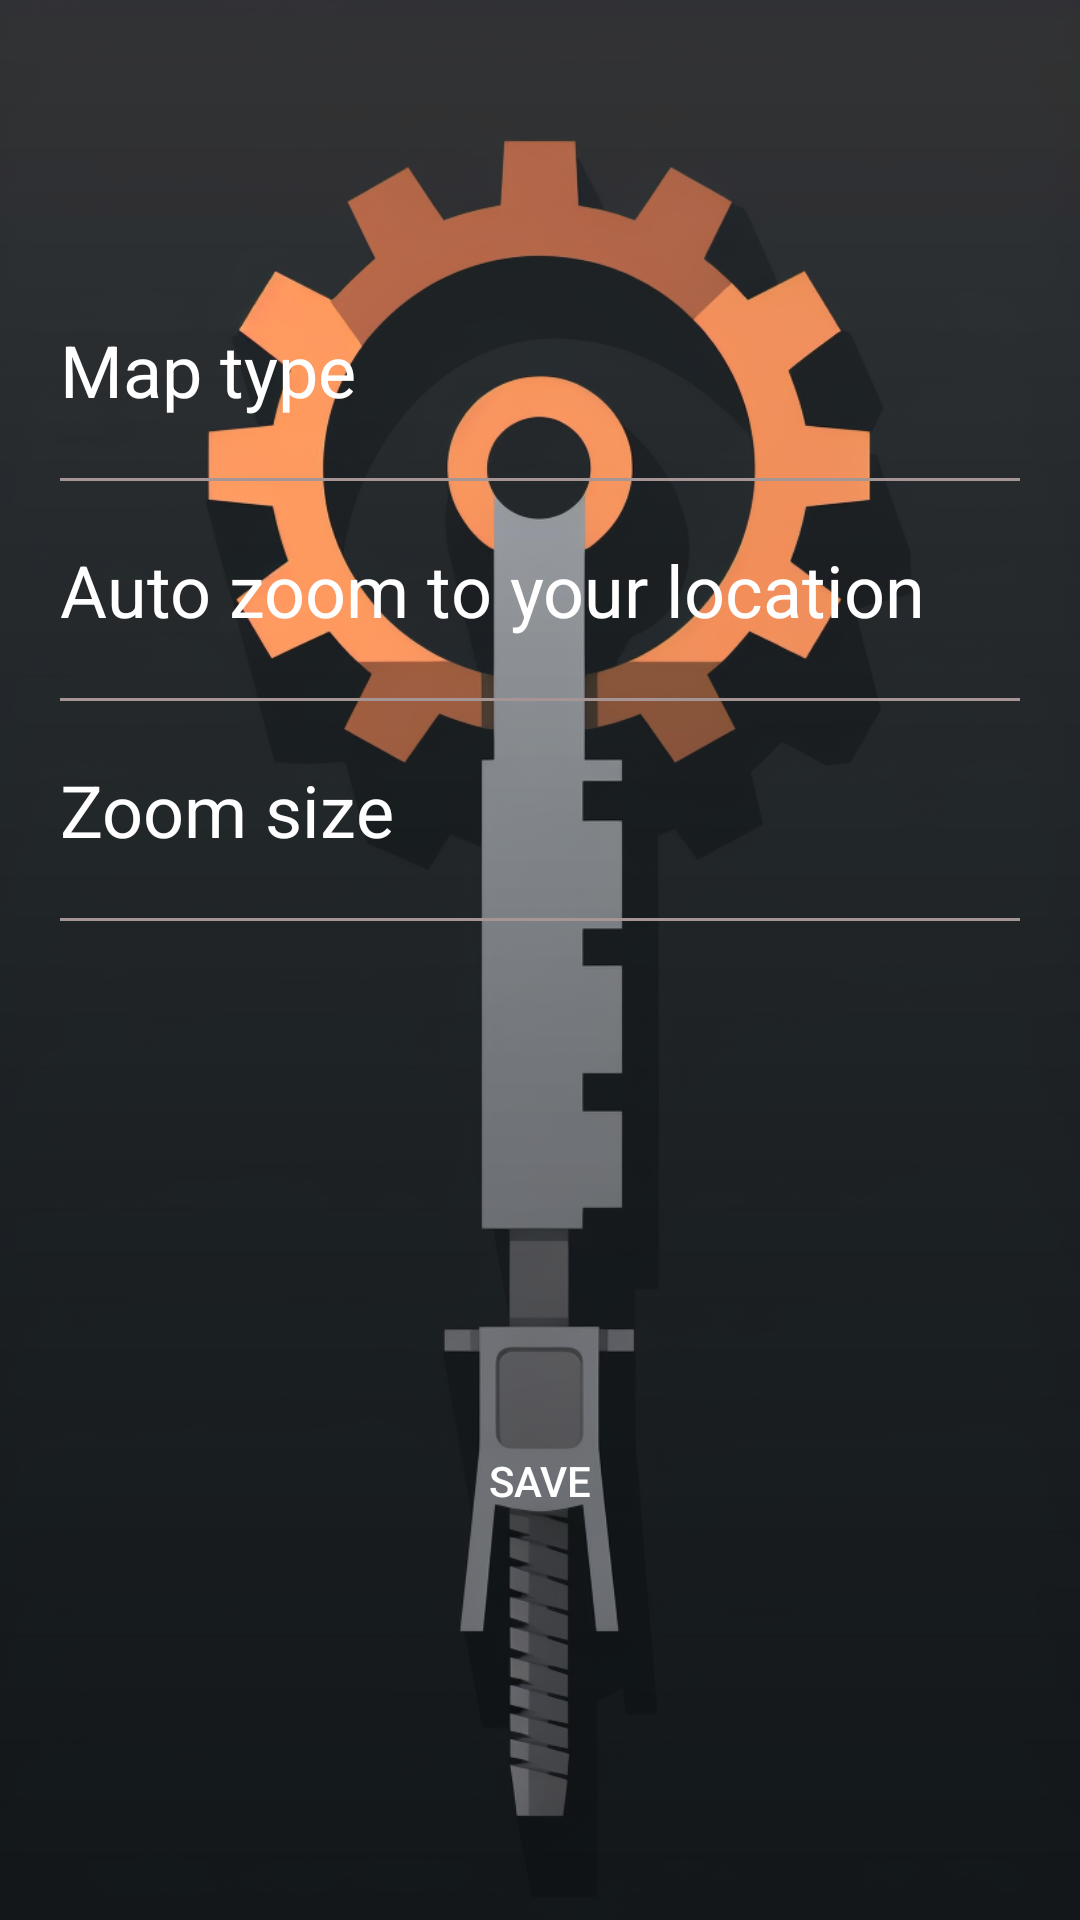

The Android layout XML behind this screen, and the referenced resources:
<!-- AndroidManifest.xml: application theme Theme.NoBar -->
<!-- res/layout/activity_map_settings.xml -->
<?xml version="1.0" encoding="utf-8"?>
<androidx.constraintlayout.widget.ConstraintLayout xmlns:android="http://schemas.android.com/apk/res/android"
    xmlns:app="http://schemas.android.com/apk/res-auto"
    xmlns:tools="http://schemas.android.com/tools"
    android:layout_width="match_parent"
    android:layout_height="match_parent"
    android:background="@mipmap/settings_background"
    tools:context="com.chatoyment.ahoyapp.MapSettings">


    <Button
        android:id="@+id/buttonExit"
        android:layout_width="47dp"
        android:layout_height="49dp"
        android:layout_marginTop="18dp"
        android:layout_marginEnd="21dp"
        android:foreground="@drawable/x_icon"
        android:background="@color/transparent"
        android:onClick="exitSettings"
        app:layout_constraintEnd_toEndOf="parent"
        app:layout_constraintTop_toTopOf="parent" />

    <ScrollView
        android:id="@+id/scrollView3"
        android:layout_width="match_parent"
        android:layout_height="wrap_content"
        android:maxHeight="550dp"
        android:padding="10dp"
        android:background="@drawable/round"
        android:backgroundTint="@color/almost_transparent"
        app:layout_constraintEnd_toEndOf="parent"
        app:layout_constraintStart_toStartOf="parent"
        app:layout_constraintTop_toBottomOf="@+id/buttonExit">

        <LinearLayout
            android:layout_width="match_parent"
            android:layout_height="match_parent"
            android:orientation="vertical"
            android:padding="10dp"
            >


            <TextView
                android:id="@+id/map_type_textview"
                android:layout_width="wrap_content"
                android:layout_height="wrap_content"
                android:text="@string/map_type"
                android:textColor="@color/white"
                android:textSize="24sp"
                android:layout_marginTop="20dp"

                />

            <Spinner
                android:id="@+id/mapTypesSpinner"
                android:layout_width="238dp"
                android:layout_height="32dp"
                android:entries="@array/map_types_spinner"
                android:textSize="24sp"
                android:background="@color/light_grey"
                android:layout_marginTop="16dp"
                android:visibility="gone"

                />

            <View
                android:layout_width="match_parent"
                android:layout_height="1dp"
                android:layout_marginTop="20dp"
                android:layout_marginBottom="20dp"
                android:background="@color/light_grey" />

            <TextView
                android:id="@+id/auto_zoom_textview"
                android:layout_width="wrap_content"
                android:layout_height="wrap_content"
                android:text="@string/auto_zoom_to_your_location"
                android:textColor="@color/white"
                android:textSize="24sp"
                />
            <Switch
                android:id="@+id/auto_zoom_switch"
                android:layout_width="wrap_content"
                android:layout_height="wrap_content"
                android:visibility="gone"

                android:trackTint="@color/white"
                />

            <View
                android:layout_width="match_parent"
                android:layout_height="1dp"
                android:layout_marginTop="20dp"
                android:layout_marginBottom="20dp"
                android:background="@color/light_grey" />

            <TextView
                android:id="@+id/zoom_size_textview"
                android:layout_width="wrap_content"
                android:layout_height="wrap_content"
                android:text="@string/zoom_size"
                android:textColor="@color/white"
                android:textSize="24sp"
                />

            <com.google.android.material.slider.Slider
                android:id="@+id/zoom_size_slider"
                android:layout_width="175dp"
                android:layout_height="wrap_content"
                android:stepSize="1"
                android:valueFrom="1"
                android:valueTo="25"
                android:visibility="gone"
                app:tickVisible="false"
                app:thumbColor="@color/teal_200"
                app:trackColor="@color/light_grey"
                />

            <View
                android:layout_width="match_parent"
                android:layout_height="1dp"
                android:layout_marginTop="20dp"
                android:layout_marginBottom="20dp"
                android:background="@color/light_grey" />

        </LinearLayout>


    </ScrollView>


    <androidx.appcompat.widget.AppCompatButton
        android:id="@+id/btnSaveSettings"
        android:layout_width="wrap_content"
        android:layout_height="wrap_content"
        android:onClick="saveSettings"
        android:text="@string/save"
        android:textColor="@color/white"
        android:background="@drawable/roundpinkbutton"
        android:layout_marginLeft="5dp"
        android:layout_marginRight="5dp"
        app:layout_constraintBottom_toBottomOf="parent"
        app:layout_constraintEnd_toEndOf="parent"
        app:layout_constraintStart_toStartOf="parent"
        app:layout_constraintTop_toBottomOf="@+id/scrollView3" />

    <TextView
        android:id="@+id/on_textview"
        android:layout_width="wrap_content"
        android:layout_height="wrap_content"
        android:text="@string/on"
        android:visibility="gone"
        />
    <TextView
        android:id="@+id/off_textview"
        android:layout_width="wrap_content"
        android:layout_height="wrap_content"
        android:text="@string/off"
        android:visibility="gone"
        />

</androidx.constraintlayout.widget.ConstraintLayout>
<!-- resources referenced by this layout -->
<resources>
  <string-array name="map_types_spinner" translatable="true">
          <item>Select map type</item>
          <item>Hybrid</item>
          <item>Normal</item>
          <item>Satellite</item>
          <item>Terrain</item>
      </string-array>
  <color name="almost_transparent">#3C736E6E</color>
  <color name="light_grey">#A59595</color>
  <color name="teal_200">#FF03DAC5</color>
  <color name="transparent">#00000000</color>
  <color name="white">#FFFFFFFF</color>
  <!-- drawable x_icon: vector/xml drawable (drawable, 3922 chars, omitted) -->
  <!-- mipmap settings_background: png bitmap (mipmap-xxhdpi, 324889 bytes) -->
  <string name="auto_zoom_to_your_location">Auto zoom to your location</string>
  <string name="map_type">Map type</string>
  <string name="off">Off</string>
  <string name="on">On</string>
  <string name="save">Save</string>
  <string name="zoom_size">Zoom size</string>
  <style name="Theme.NoBar" parent="Theme.MaterialComponents.DayNight.NoActionBar">
          
          <item name="colorPrimary">@color/purple_500</item>
          <item name="colorPrimaryVariant">@color/purple_700</item>
          <item name="colorOnPrimary">@color/white</item>
          
          <item name="colorSecondary">@color/teal_200</item>
          <item name="colorSecondaryVariant">@color/teal_700</item>
          <item name="colorOnSecondary">@color/black</item>
          
          <item name="android:statusBarColor">?attr/colorPrimaryVariant</item>
          
      </style>
  <color name="purple_500">#FF6200EE</color>
  <color name="purple_700">#FF3700B3</color>
  <color name="teal_700">#FF018786</color>
  <color name="black">#FF000000</color>
</resources>
